Labelled photos from "dataset", an image-classification folder in rizkiamirudin/klasifikasi-jenis-kopi. The possible labels are: arabika, robusta coffee.

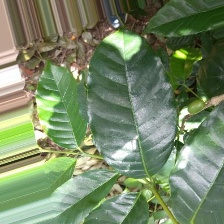
Label: arabika

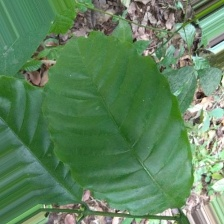
Label: robusta coffee

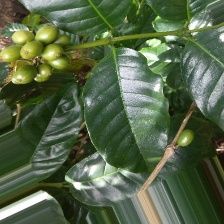
Label: arabika

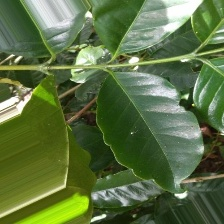
Label: arabika

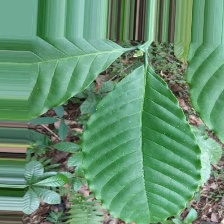
Label: robusta coffee

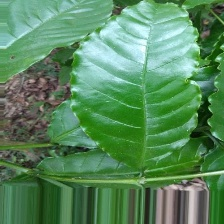
Label: robusta coffee
